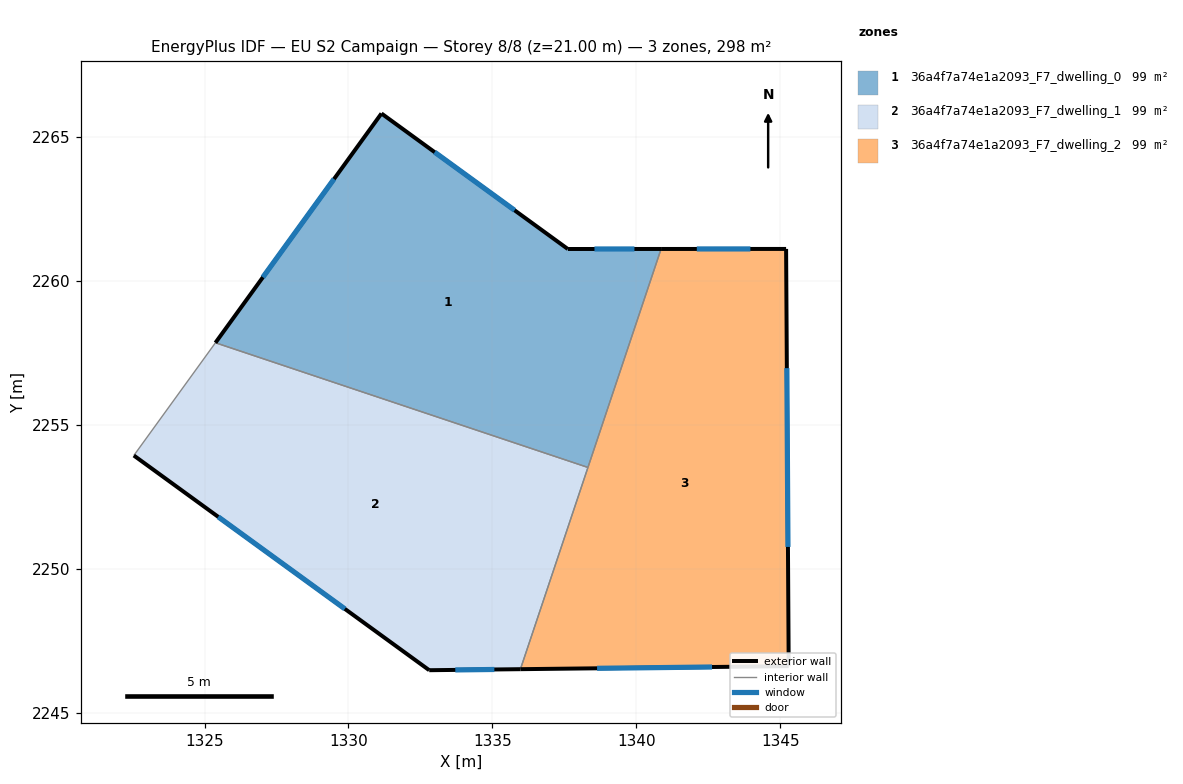
=== STOREY PLAN SPEC (per zone: floor XY polygon, exterior-wall plan segments, windows/doors) ===
zone 1: 36a4f7a74e1a2093_F7_dwelling_0  (99.3 m²)
  floor: (1340.86, 2261.11) (1338.32, 2253.52) (1325.38, 2257.85) (1331.15, 2265.82) (1337.62, 2261.11)
  exterior wall: (1340.86, 2261.11) – (1337.62, 2261.11)  [3.2 m]
    window: (1339.94, 2261.11) – (1338.55, 2261.11)  [1.8 m²]
  exterior wall: (1331.15, 2265.82) – (1325.38, 2257.85)  [9.8 m]
    window: (1329.50, 2263.54) – (1327.03, 2260.12)  [5.4 m²]
  exterior wall: (1337.62, 2261.11) – (1331.15, 2265.82)  [8.0 m]
    window: (1335.77, 2262.45) – (1333.00, 2264.47)  [4.4 m²]
  interior walls: 2
zone 2: 36a4f7a74e1a2093_F7_dwelling_1  (99.3 m²)
  floor: (1338.32, 2253.52) (1335.97, 2246.51) (1332.81, 2246.47) (1322.54, 2253.93) (1325.38, 2257.85)
  exterior wall: (1332.81, 2246.47) – (1335.97, 2246.51)  [3.2 m]
    window: (1333.71, 2246.48) – (1335.07, 2246.50)  [1.7 m²]
  exterior wall: (1322.54, 2253.93) – (1332.81, 2246.47)  [12.7 m]
    window: (1325.48, 2251.80) – (1329.87, 2248.60)  [7.0 m²]
  interior walls: 3
zone 3: 36a4f7a74e1a2093_F7_dwelling_2  (99.3 m²)
  floor: (1345.21, 2261.11) (1345.30, 2246.61) (1335.97, 2246.51) (1340.86, 2261.11)
  exterior wall: (1345.21, 2261.11) – (1340.86, 2261.11)  [4.3 m]
    window: (1343.96, 2261.11) – (1342.10, 2261.11)  [2.4 m²]
  exterior wall: (1345.30, 2246.61) – (1345.21, 2261.11)  [14.5 m]
    window: (1345.27, 2250.76) – (1345.23, 2256.97)  [8.0 m²]
  exterior wall: (1335.97, 2246.51) – (1345.30, 2246.61)  [9.3 m]
    window: (1338.64, 2246.54) – (1342.63, 2246.58)  [5.1 m²]
  interior walls: 2

=== DERIVED (storey summary) ===
Building: EU S2 Campaign
Storey: 8 of 8  (floor level z = 21.00 m)
Storey gross floor area: 297.8 m²
Zones on this storey: 3
  - 36a4f7a74e1a2093_F7_dwelling_0: floor 99.3 m²; exterior wall 21.1 m (63.2 m²); 3 window(s) 11.6 m²; WWR 18.4%
  - 36a4f7a74e1a2093_F7_dwelling_1: floor 99.3 m²; exterior wall 15.9 m (47.6 m²); 2 window(s) 8.7 m²; WWR 18.4%
  - 36a4f7a74e1a2093_F7_dwelling_2: floor 99.3 m²; exterior wall 28.2 m (84.5 m²); 3 window(s) 15.5 m²; WWR 18.4%
Zone adjacency (shared interzone walls):
  - 36a4f7a74e1a2093_F7_dwelling_0 ↔ 36a4f7a74e1a2093_F7_dwelling_1
  - 36a4f7a74e1a2093_F7_dwelling_0 ↔ 36a4f7a74e1a2093_F7_dwelling_2
  - 36a4f7a74e1a2093_F7_dwelling_1 ↔ 36a4f7a74e1a2093_F7_dwelling_2